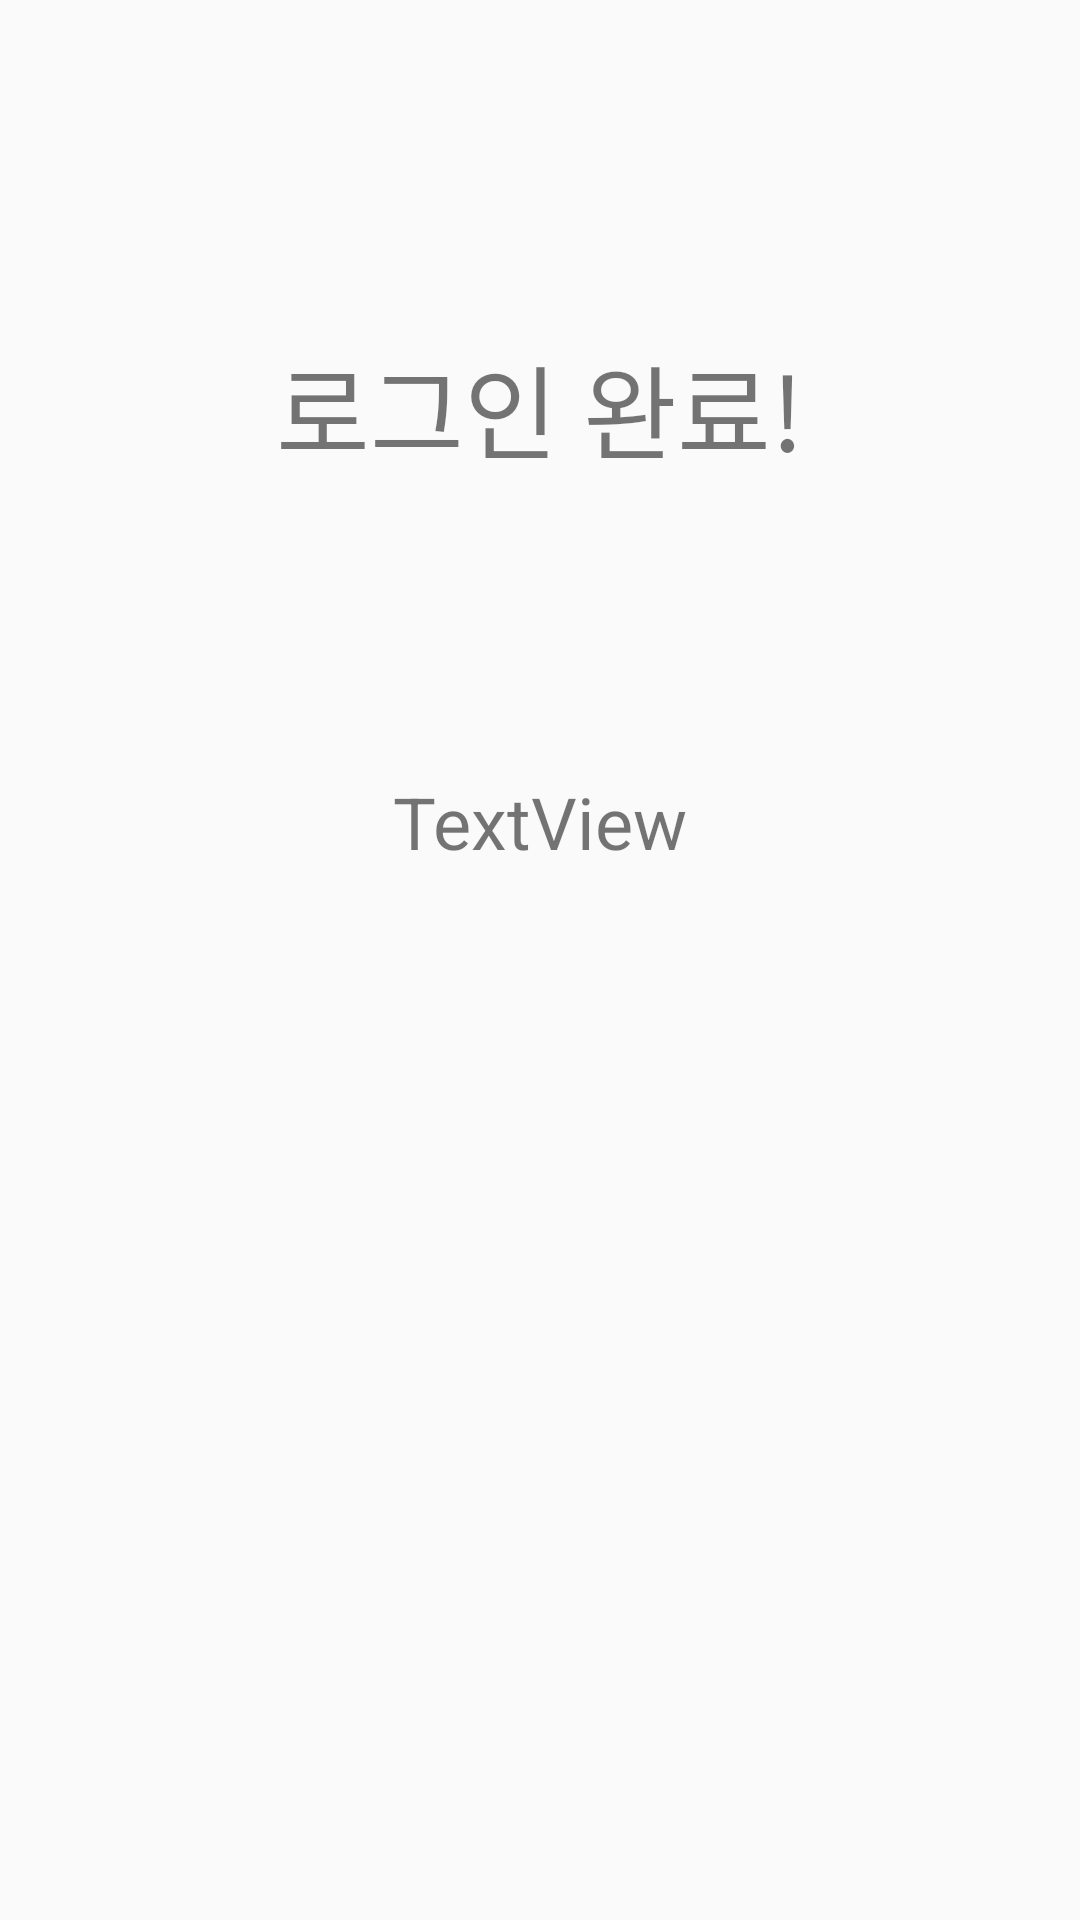

The Android layout XML behind this screen, and the referenced resources:
<!-- AndroidManifest.xml: application theme Theme.Appstudy -->
<!-- res/layout/activity_result.xml -->
<?xml version="1.0" encoding="utf-8"?>
<androidx.constraintlayout.widget.ConstraintLayout xmlns:android="http://schemas.android.com/apk/res/android"
    xmlns:app="http://schemas.android.com/apk/res-auto"
    xmlns:tools="http://schemas.android.com/tools"
    android:layout_width="match_parent"
    android:layout_height="match_parent"
    tools:context=".ResultActivity">

    <ImageView
        android:id="@+id/PhotoProfile"
        android:layout_width="wrap_content"
        android:layout_height="wrap_content"
        android:layout_marginTop="44dp"
        app:layout_constraintEnd_toEndOf="parent"
        app:layout_constraintHorizontal_bias="0.498"
        app:layout_constraintStart_toStartOf="parent"
        app:layout_constraintTop_toBottomOf="@+id/textView3"
        tools:srcCompat="@tools:sample/avatars" />

    <TextView
        android:id="@+id/UserName"
        android:layout_width="wrap_content"
        android:layout_height="wrap_content"
        android:layout_marginTop="32dp"
        android:layout_marginBottom="329dp"
        android:text="TextView"
        android:textSize="24sp"
        app:layout_constraintBottom_toBottomOf="parent"
        app:layout_constraintEnd_toEndOf="parent"
        app:layout_constraintStart_toStartOf="parent"
        app:layout_constraintTop_toBottomOf="@+id/PhotoProfile" />

    <TextView
        android:id="@+id/textView3"
        android:layout_width="wrap_content"
        android:layout_height="wrap_content"
        android:layout_marginTop="111dp"
        android:text="로그인 완료!"
        android:textSize="34sp"
        app:layout_constraintEnd_toEndOf="parent"
        app:layout_constraintStart_toStartOf="parent"
        app:layout_constraintTop_toTopOf="parent" />
</androidx.constraintlayout.widget.ConstraintLayout>
<!-- resources referenced by this layout -->
<resources>
  <style name="Theme.Appstudy" parent="Theme.AppCompat.Light">
          
          <item name="colorPrimary">@color/purple_500</item>
          <item name="colorPrimaryVariant">@color/purple_700</item>
          <item name="colorOnPrimary">@color/white</item>
          
          <item name="colorSecondary">@color/teal_200</item>
          <item name="colorSecondaryVariant">@color/teal_700</item>
          <item name="colorOnSecondary">@color/black</item>
          
          <item name="android:statusBarColor" tools:targetApi="l">?attr/colorPrimaryVariant</item>
          
      </style>
  <color name="purple_500">#FF6200EE</color>
  <color name="purple_700">#FF3700B3</color>
  <color name="white">#FFFFFFFF</color>
  <color name="teal_200">#FF03DAC5</color>
  <color name="teal_700">#FF018786</color>
  <color name="black">#FF000000</color>
</resources>
